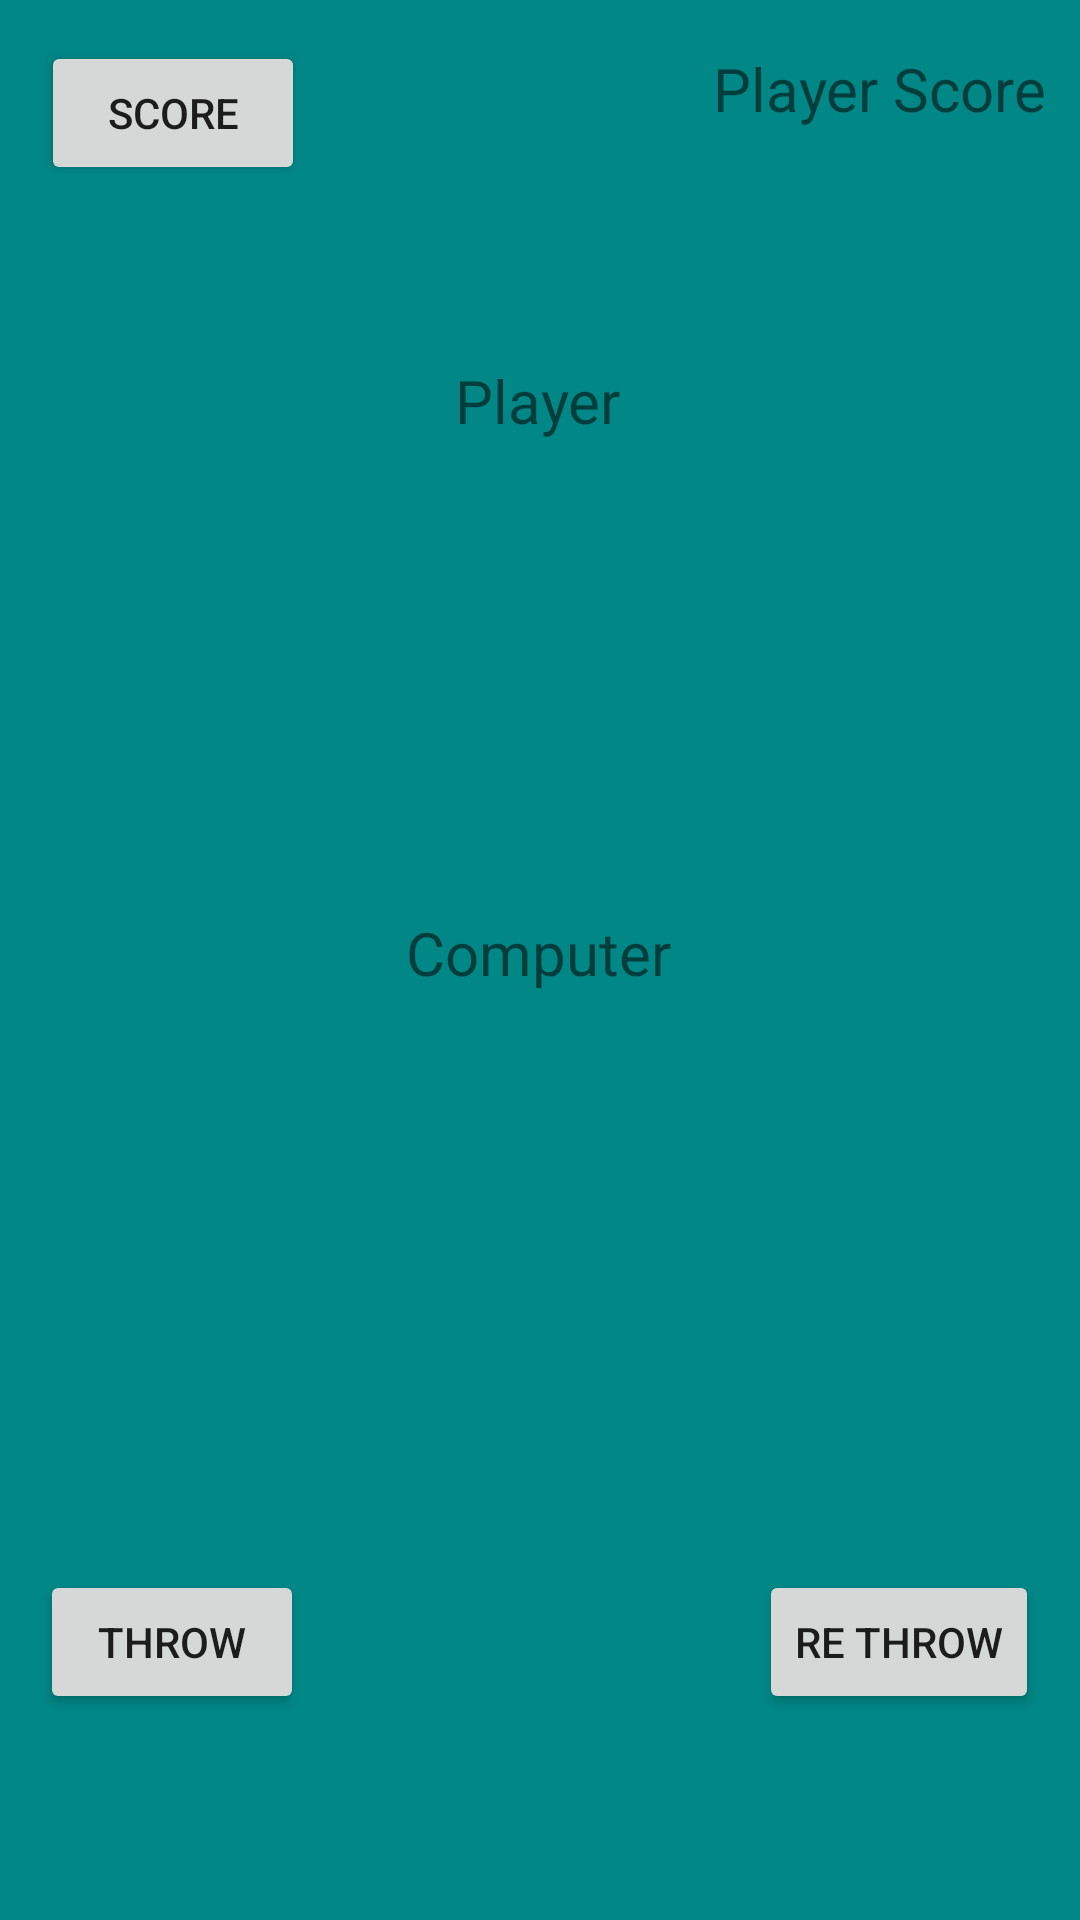

This screen was rendered from an Android layout file. Write that file and the resources it references.
<!-- AndroidManifest.xml: application theme Theme.Dice_Game -->
<!-- res/layout/activity_game.xml -->
<?xml version="1.0" encoding="utf-8"?>
<androidx.constraintlayout.widget.ConstraintLayout xmlns:android="http://schemas.android.com/apk/res/android"
    xmlns:app="http://schemas.android.com/apk/res-auto"
    xmlns:tools="http://schemas.android.com/tools"
    android:layout_width="match_parent"
    android:layout_height="match_parent"
    tools:context=".Game"
    android:background="@color/teal_700"
    tools:layout_editor_absoluteX="5dp"
    tools:layout_editor_absoluteY="0dp">

    <LinearLayout
        android:id="@+id/linearLayout2"
        android:layout_width="match_parent"
        android:layout_height="84dp"
        android:orientation="horizontal"
        app:layout_constraintBottom_toBottomOf="parent"
        app:layout_constraintEnd_toEndOf="parent"
        app:layout_constraintHorizontal_bias="0.0"
        app:layout_constraintStart_toStartOf="parent"
        app:layout_constraintTop_toTopOf="parent"
        app:layout_constraintVertical_bias="0.267">

        <ImageView
            android:id="@+id/imageView15"
            android:layout_width="75dp"
            android:layout_height="83dp"
            android:layout_marginLeft="6dp"




            tools:srcCompat="@tools:sample/avatars" />

        <ImageView
            android:id="@+id/imageView16"
            android:layout_width="75dp"
            android:layout_height="83dp"
            tools:srcCompat="@tools:sample/avatars"
            android:layout_marginLeft="6dp"




            />

        <ImageView
            android:id="@+id/imageView14"
            android:layout_width="75dp"
            android:layout_height="83dp"
            android:layout_marginLeft="6dp"





            tools:srcCompat="@tools:sample/avatars" />

        <ImageView
            android:id="@+id/imageView17"
            android:layout_width="75dp"
            android:layout_height="83dp"
            android:layout_marginLeft="6dp"





            tools:srcCompat="@tools:sample/avatars" />

        <ImageView
            android:id="@+id/imageView18"
            android:layout_width="75dp"
            android:layout_height="83dp"
            android:layout_marginLeft="6dp"




            tools:srcCompat="@tools:sample/avatars" />
    </LinearLayout>

    <TextView
        android:id="@+id/playerScore"
        android:layout_width="wrap_content"
        android:layout_height="wrap_content"
        android:layout_marginTop="16dp"
        android:text="Player Score"
        android:textSize="20sp"
        app:layout_constraintEnd_toEndOf="parent"
        app:layout_constraintHorizontal_bias="0.954"
        app:layout_constraintStart_toStartOf="parent"
        app:layout_constraintTop_toTopOf="parent" />

    <TextView
        android:id="@+id/textView2"
        android:layout_width="wrap_content"
        android:layout_height="wrap_content"
        android:layout_marginTop="120dp"
        android:text="Player"
        android:textSize="20sp"
        app:layout_constraintEnd_toEndOf="parent"
        app:layout_constraintHorizontal_bias="0.498"
        app:layout_constraintStart_toStartOf="parent"
        app:layout_constraintTop_toTopOf="parent" />

    <TextView
        android:id="@+id/textView3"
        android:layout_width="wrap_content"
        android:layout_height="wrap_content"
        android:layout_marginTop="304dp"
        android:text="Computer"
        android:textSize="20sp"
        app:layout_constraintEnd_toEndOf="parent"
        app:layout_constraintHorizontal_bias="0.498"
        app:layout_constraintStart_toStartOf="parent"
        app:layout_constraintTop_toTopOf="parent" />

    <LinearLayout
        android:id="@+id/linearLayout"
        android:layout_width="410dp"
        android:layout_height="90dp"
        android:orientation="horizontal"
        app:layout_constraintBottom_toBottomOf="parent"
        app:layout_constraintEnd_toEndOf="parent"
        app:layout_constraintHorizontal_bias="1.0"
        app:layout_constraintStart_toStartOf="parent"
        app:layout_constraintTop_toTopOf="parent"
        app:layout_constraintVertical_bias="0.6">

        <ImageView
            android:id="@+id/imageView11"
            android:layout_width="75dp"
            android:layout_height="83dp"
            android:layout_marginLeft="6dp"


            tools:srcCompat="@tools:sample/avatars" />

        <ImageView
            android:id="@+id/imageView3"
            android:layout_width="75dp"
            android:layout_height="83dp"
            android:layout_marginLeft="6dp"


            tools:srcCompat="@tools:sample/avatars" />

        <ImageView
            android:id="@+id/imageView7"
            android:layout_width="75dp"
            android:layout_height="83dp"
            android:layout_marginLeft="6dp"


            tools:srcCompat="@tools:sample/avatars" />

        <ImageView
            android:id="@+id/imageView12"
            android:layout_width="75dp"
            android:layout_height="83dp"
            android:layout_marginLeft="6dp"


            tools:srcCompat="@tools:sample/avatars" />

        <ImageView
            android:id="@+id/imageView13"
            android:layout_width="75dp"
            android:layout_height="83dp"
            android:layout_marginLeft="6dp"


            tools:srcCompat="@tools:sample/avatars" />
    </LinearLayout>

    <Button
        android:id="@+id/throwBtn"
        android:layout_width="wrap_content"
        android:layout_height="wrap_content"
        android:text="Throw"
        app:layout_constraintBottom_toBottomOf="parent"
        app:layout_constraintEnd_toEndOf="parent"
        app:layout_constraintHorizontal_bias="0.049"
        app:layout_constraintStart_toStartOf="parent"
        app:layout_constraintTop_toTopOf="parent"
        app:layout_constraintVertical_bias="0.884" />

    <Button
        android:id="@+id/rethrowBtn"
        android:layout_width="wrap_content"
        android:layout_height="wrap_content"
        android:text="re Throw"
        app:layout_constraintBottom_toBottomOf="parent"
        app:layout_constraintEnd_toEndOf="parent"
        app:layout_constraintHorizontal_bias="0.949"
        app:layout_constraintStart_toStartOf="parent"
        app:layout_constraintTop_toTopOf="parent"
        app:layout_constraintVertical_bias="0.884" />

    <Button
        android:id="@+id/scoreBtn"
        android:layout_width="wrap_content"
        android:layout_height="wrap_content"
        android:text="Score"
        app:layout_constraintBottom_toBottomOf="parent"
        app:layout_constraintEnd_toEndOf="parent"
        app:layout_constraintHorizontal_bias="0.05"
        app:layout_constraintStart_toStartOf="parent"
        app:layout_constraintTop_toTopOf="parent"
        app:layout_constraintVertical_bias="0.023" />

    <TextView
        android:id="@+id/ComputerScore"
        android:layout_width="wrap_content"
        android:layout_height="wrap_content"
        android:layout_marginStart="256dp"
        android:layout_marginTop="82dp"
        android:layout_marginEnd="53dp"
        android:layout_marginBottom="19dp"
        android:text="Computer Score"
        app:layout_constraintBottom_toTopOf="@+id/linearLayout"
        app:layout_constraintEnd_toEndOf="parent"
        app:layout_constraintStart_toStartOf="parent"
        app:layout_constraintTop_toBottomOf="@+id/linearLayout2" />

</androidx.constraintlayout.widget.ConstraintLayout>
<!-- resources referenced by this layout -->
<resources>
  <color name="teal_700">#FF018786</color>
  <style name="Theme.Dice_Game" parent="Theme.MaterialComponents.DayNight.DarkActionBar">
          
          <item name="colorPrimary">@color/purple_500</item>
          <item name="colorPrimaryVariant">@color/purple_700</item>
          <item name="colorOnPrimary">@color/white</item>
          
          <item name="colorSecondary">@color/teal_200</item>
          <item name="colorSecondaryVariant">@color/teal_700</item>
          <item name="colorOnSecondary">@color/black</item>
          
          <item name="android:statusBarColor">?attr/colorPrimaryVariant</item>
          
      </style>
  <color name="purple_500">#FF6200EE</color>
  <color name="purple_700">#FF3700B3</color>
  <color name="white">#FFFFFFFF</color>
  <color name="teal_200">#FF03DAC5</color>
  <color name="black">#FF000000</color>
</resources>
